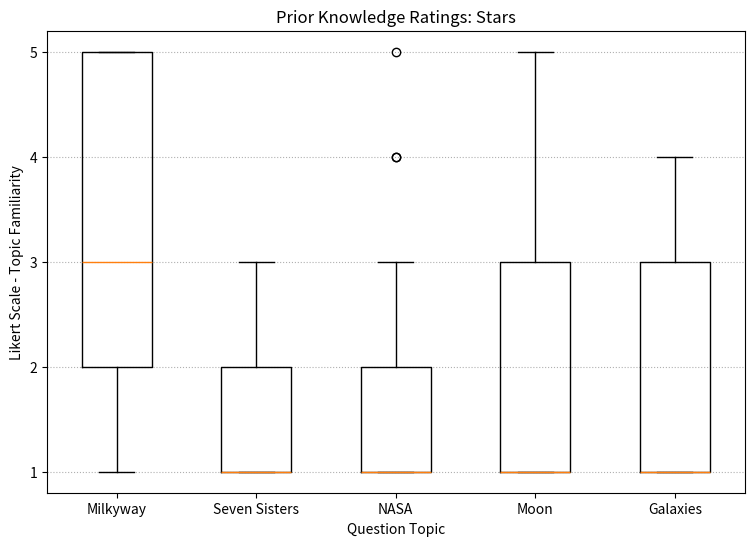

Write Python code to recreate this figure.
import matplotlib.pyplot as plt
import numpy as np

milkyway = [3,5,5,3,4,5,1,3,4,2,5,2,4,5,1,3,2]
sevensisters = [1,3,2,1,2,1,1,1,2,1,2,2,1,2,1,1,1]
nasa = [1,5,4,1,4,3,1,1,1,1,2,1,2,1,1,2,1]
moon = [1,2,5,1,3,5,1,1,1,1,5,1,1,1,1,3,1]
galaxies = [1,3,3,1,4,2,1,1,1,1,4,1,1,1,1,3,1]

#a list of the lists above, to easier plot our boxes next to each other.
presession = [milkyway, sevensisters, nasa, moon, galaxies]

#set up an instance of a figure, with a plot inside it
fig = plt.figure(1,figsize=(9,6))
ax = fig.add_subplot(111)

boxplt = ax.boxplot(presession)

#***formatting***

#if you don't do this, with this small range, matplotlib will
#try to put a tick and every half (.5) mark
ax.yaxis.set_ticks(np.arange(1, 6, 1.0))
ax.yaxis.grid(linestyle='dotted')
ax.set_axisbelow(True)

#label names
qnames = ['Milkyway', 'Seven Sisters', 'NASA', 'Moon', 'Galaxies']
ax.set_xticklabels(qnames)
ax.set_title('Prior Knowledge Ratings: Stars')
ax.set_ylabel('Likert Scale - Topic Familiarity')
ax.set_xlabel('Question Topic')

plt.show()